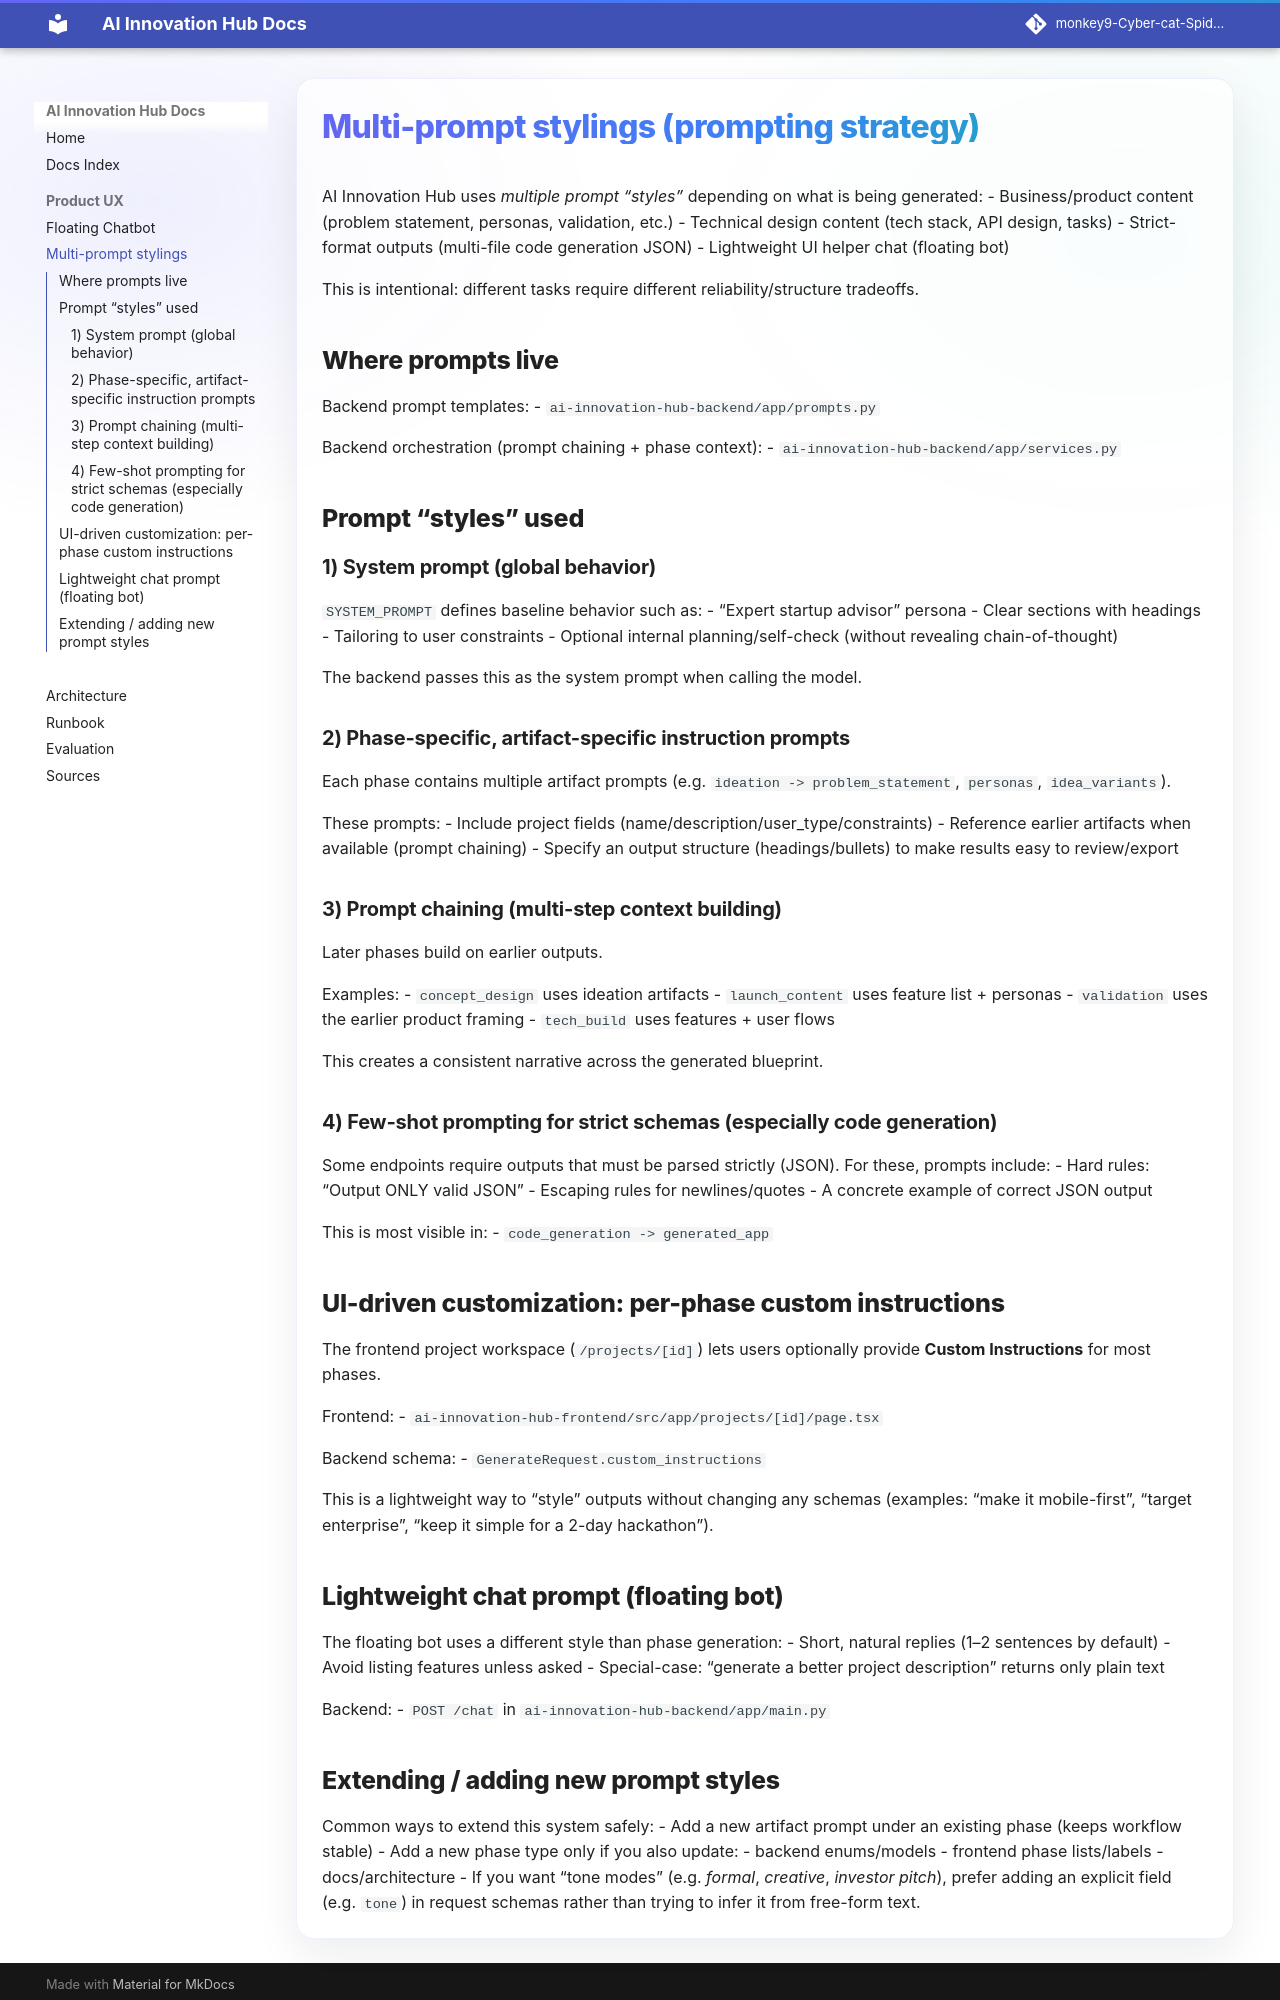

repository: monkey9-Cyber-cat-Spidy/jntugv-hackathon-dec-2025-Team-85 · page: multi_prompt_stylings/index.html · generator: mkdocs

# Multi-prompt stylings (prompting strategy)

AI Innovation Hub uses *multiple prompt “styles”* depending on what is being generated:
- Business/product content (problem statement, personas, validation, etc.)
- Technical design content (tech stack, API design, tasks)
- Strict-format outputs (multi-file code generation JSON)
- Lightweight UI helper chat (floating bot)

This is intentional: different tasks require different reliability/structure tradeoffs.

## Where prompts live

Backend prompt templates:
- `ai-innovation-hub-backend/app/prompts.py`

Backend orchestration (prompt chaining + phase context):
- `ai-innovation-hub-backend/app/services.py`

## Prompt “styles” used

### 1) System prompt (global behavior)

`SYSTEM_PROMPT` defines baseline behavior such as:
- “Expert startup advisor” persona
- Clear sections with headings
- Tailoring to user constraints
- Optional internal planning/self-check (without revealing chain-of-thought)

The backend passes this as the system prompt when calling the model.

### 2) Phase-specific, artifact-specific instruction prompts

Each phase contains multiple artifact prompts (e.g. `ideation -> problem_statement`, `personas`, `idea_variants`).

These prompts:
- Include project fields (name/description/user_type/constraints)
- Reference earlier artifacts when available (prompt chaining)
- Specify an output structure (headings/bullets) to make results easy to review/export

### 3) Prompt chaining (multi-step context building)

Later phases build on earlier outputs.

Examples:
- `concept_design` uses ideation artifacts
- `launch_content` uses feature list + personas
- `validation` uses the earlier product framing
- `tech_build` uses features + user flows

This creates a consistent narrative across the generated blueprint.

### 4) Few-shot prompting for strict schemas (especially code generation)

Some endpoints require outputs that must be parsed strictly (JSON). For these, prompts include:
- Hard rules: “Output ONLY valid JSON”
- Escaping rules for newlines/quotes
- A concrete example of correct JSON output

This is most visible in:
- `code_generation -> generated_app`

## UI-driven customization: per-phase custom instructions

The frontend project workspace (`/projects/[id]`) lets users optionally provide **Custom Instructions** for most phases.

Frontend:
- `ai-innovation-hub-frontend/src/app/projects/[id]/page.tsx`

Backend schema:
- `GenerateRequest.custom_instructions`

This is a lightweight way to “style” outputs without changing any schemas (examples: “make it mobile-first”, “target enterprise”, “keep it simple for a 2-day hackathon”).

## Lightweight chat prompt (floating bot)

The floating bot uses a different style than phase generation:
- Short, natural replies (1–2 sentences by default)
- Avoid listing features unless asked
- Special-case: “generate a better project description” returns only plain text

Backend:
- `POST /chat` in `ai-innovation-hub-backend/app/main.py`
